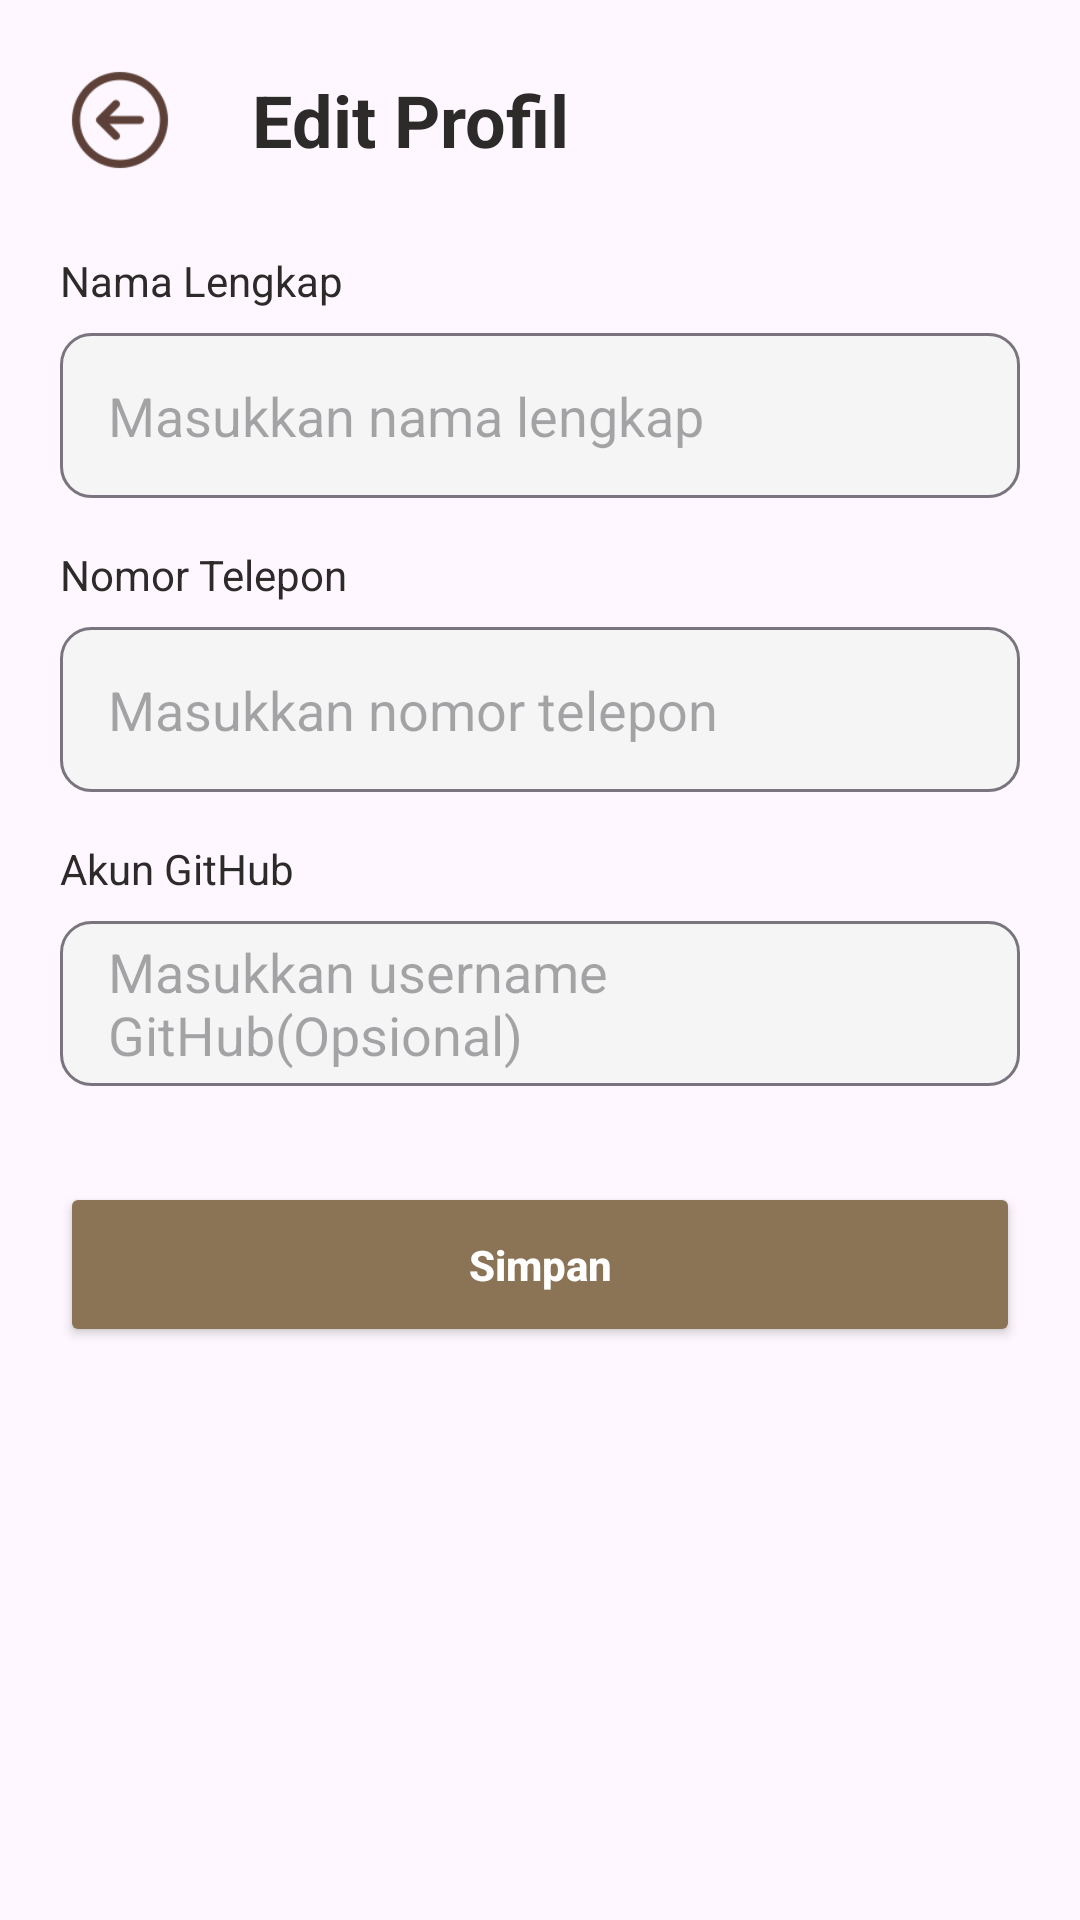

Produce the Android XML layout that renders to this screen, including the resource entries it uses.
<!-- AndroidManifest.xml: application theme Theme.Kasir -->
<!-- res/layout/activity_mod_akun.xml -->
<?xml version="1.0" encoding="utf-8"?>
<androidx.constraintlayout.widget.ConstraintLayout
    xmlns:android="http://schemas.android.com/apk/res/android"
    xmlns:app="http://schemas.android.com/apk/res-auto"
    android:id="@+id/main"
    android:layout_width="match_parent"
    android:layout_height="match_parent"
    android:background="?attr/colorSurface"
    android:fitsSystemWindows="true">

    <androidx.core.widget.NestedScrollView
        android:layout_width="match_parent"
        android:layout_height="match_parent"
        android:fillViewport="true">

        <LinearLayout
            android:layout_width="match_parent"
            android:layout_height="wrap_content"
            android:orientation="vertical"
            android:padding="20dp">

            <LinearLayout
                android:layout_width="match_parent"
                android:layout_height="wrap_content"
                android:orientation="horizontal"
                android:gravity="center_vertical"
                android:layout_marginBottom="24dp">

                <ImageView
                    android:id="@+id/btnBack"
                    android:layout_width="40dp"
                    android:layout_height="40dp"
                    android:src="@drawable/ic_back"
                    android:layout_marginEnd="16dp"
                    app:tint="@color/icon_color"/>

                <TextView
                    android:layout_width="wrap_content"
                    android:layout_height="wrap_content"
                    android:text="@string/label_edit_profil"
                    android:textSize="24sp"
                    android:textStyle="bold"
                    android:textColor="@color/text_secondary"
                    android:layout_marginStart="8dp"/>
            </LinearLayout>

            <TextView
                android:layout_width="wrap_content"
                android:layout_height="wrap_content"
                android:text="@string/label_nama_lengkap"
                android:textSize="14sp"
                android:textColor="@color/text_secondary"
                android:layout_marginBottom="8dp"/>

            <EditText
                android:id="@+id/etNama"
                android:layout_width="match_parent"
                android:layout_height="55dp"
                android:hint="@string/hint_nama_lengkap"
                android:background="@drawable/bg_input"
                android:paddingHorizontal="16dp"
                android:layout_marginBottom="16dp"
                android:inputType="textPersonName"/>

            <TextView
                android:layout_width="wrap_content"
                android:layout_height="wrap_content"
                android:text="@string/label_nomor_telepon"
                android:textSize="14sp"
                android:textColor="@color/text_secondary"
                android:layout_marginBottom="8dp"/>

            <EditText
                android:id="@+id/etNomor"
                android:layout_width="match_parent"
                android:layout_height="55dp"
                android:hint="@string/hint_nomor_telepon"
                android:inputType="phone"
                android:background="@drawable/bg_input"
                android:paddingHorizontal="16dp"
                android:layout_marginBottom="16dp"/>

            <TextView
                android:layout_width="wrap_content"
                android:layout_height="wrap_content"
                android:text="@string/label_github"
                android:textSize="14sp"
                android:textColor="@color/text_secondary"
                android:layout_marginBottom="8dp"/>

            <EditText
                android:id="@+id/etGithub"
                android:layout_width="match_parent"
                android:layout_height="55dp"
                android:hint="@string/hint_github"
                android:background="@drawable/bg_input"
                android:paddingHorizontal="16dp"
                android:layout_marginBottom="32dp"/>

            <Button
                android:id="@+id/btnSimpan"
                android:layout_width="match_parent"
                android:layout_height="55dp"
                android:text="@string/simpan"
                android:textColor="@android:color/white"
                android:backgroundTint="@color/button"
                android:textStyle="bold"
                android:textAllCaps="false"
                app:cornerRadius="12dp"/>

        </LinearLayout>
    </androidx.core.widget.NestedScrollView>
</androidx.constraintlayout.widget.ConstraintLayout>
<!-- resources referenced by this layout -->
<resources>
  <color name="button">#8B7355</color>
  <color name="icon_color">#5D4037</color>
  <color name="text_secondary">#2C2B2A</color>
  <!-- drawable bg_input (drawable) -->
  <shape xmlns:android="http://schemas.android.com/apk/res/android">
      <solid android:color="@color/surface_variant"/>
      <corners android:radius="10dp"/>
      <stroke android:width="1dp" android:color="?attr/colorOutline"/>
  </shape>
  <!-- drawable ic_back: png bitmap (drawable, 1797 bytes) -->
  <string name="hint_github">Masukkan username GitHub(Opsional)</string>
  <string name="hint_nama_lengkap">Masukkan nama lengkap</string>
  <string name="hint_nomor_telepon">Masukkan nomor telepon</string>
  <string name="label_edit_profil">Edit Profil</string>
  <string name="label_github">Akun GitHub</string>
  <string name="label_nama_lengkap">Nama Lengkap</string>
  <string name="label_nomor_telepon">Nomor Telepon</string>
  <string name="simpan">Simpan</string>
  <style name="Theme.Kasir" parent="Base.Theme.Kasir" />
  <color name="surface_variant">#F5F5F5</color>
  <style name="Base.Theme.Kasir" parent="Theme.Material3.DayNight.NoActionBar">
          <item name="colorPrimary">@color/primary_brown</item>
          <item name="colorSecondary">@color/accent_gold</item>
      </style>
  <color name="primary_brown">#8B7355</color>
  <color name="accent_gold">#D4B483</color>
</resources>
